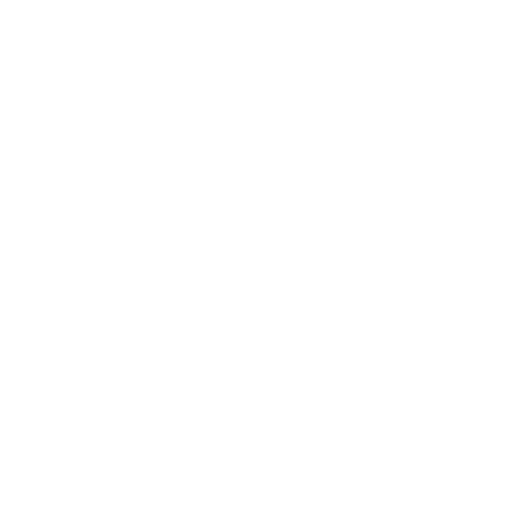
t = 0.00 s
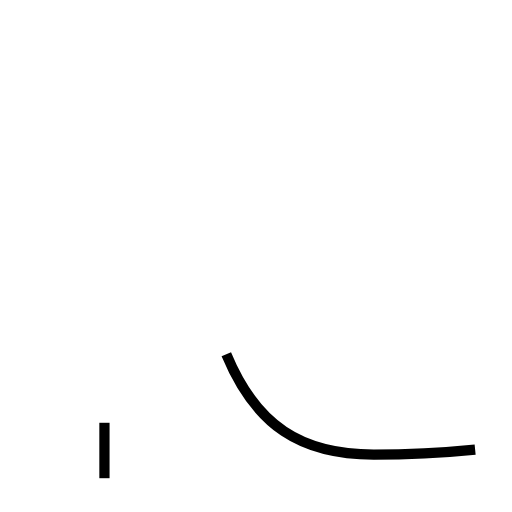
t = 1.02 s
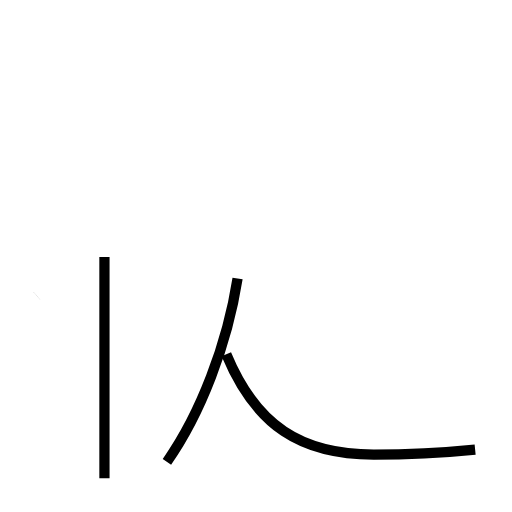
t = 2.09 s
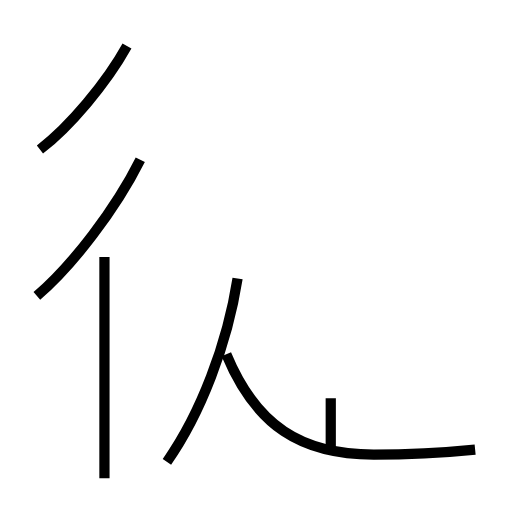
t = 3.14 s
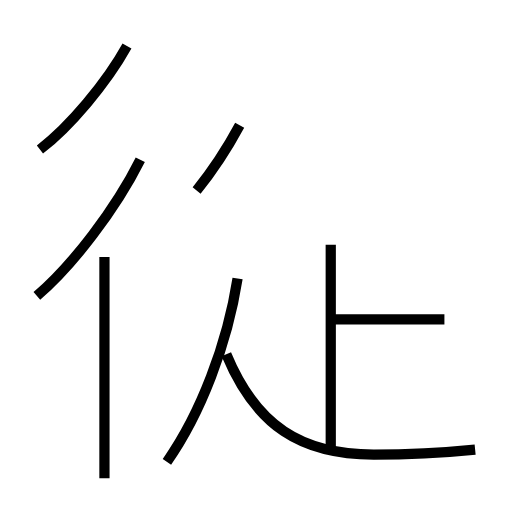
t = 4.14 s
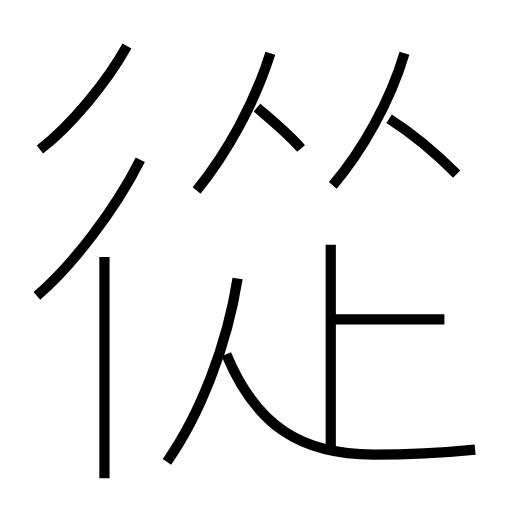
t = 5.25 s

The animated SVG that drew these frames (rendered in a browser with its animation timeline set to each time). Animation: 11 SMIL elements (animate=11); one cycle of 5.25 s.

<?xml version='1.0' encoding='utf-8'?>
<svg viewBox="0.0 -6.0 50.0 50.0" version="1.1" xmlns="http://www.w3.org/2000/svg"><rect x="-1000" y="-1000" width="2000" height="2000" stroke="white" fill="white" /><g style="fill:none;stroke:#000000;stroke-width:1"><path d="M 46.4 -0.1 C 43.4 0.2 40.0 0.4 36.5 0.4 C 29.4 0.4 25.0 -2.4 22.1 -9.4 " transform="translate(0.0 38.0)" stroke-dasharray="28.653462741884525" stroke-dashoffset="28.653462741884525"><animate attributeName="stroke-dashoffset" from="28.653462741884525" to="0" dur="0.8596038822565357s" begin="0s" fill="freeze" /></path><path d="M 10.2 2.7 L 10.2 -18.9 " transform="translate(0.0 38.0)" stroke-dasharray="21.599999999999998" stroke-dashoffset="21.599999999999998"><animate attributeName="stroke-dashoffset" from="21.599999999999998" to="0" dur="0.6479999999999999s" begin="0.8596038822565357s" fill="freeze" /></path><path d="M 16.3 1.1 C 19.6 -3.6 22.2 -10.4 23.2 -16.8 " transform="translate(0.0 38.0)" stroke-dasharray="19.336082739611502" stroke-dashoffset="19.336082739611502"><animate attributeName="stroke-dashoffset" from="19.336082739611502" to="0" dur="0.580082482188345s" begin="1.5076038822565356s" fill="freeze" /></path><path d="M 3.6 -15.1 C 7.1 -18.1 11.3 -23.6 13.7 -28.4 " transform="translate(0.0 38.0)" stroke-dasharray="16.791376949513776" stroke-dashoffset="16.791376949513776"><animate attributeName="stroke-dashoffset" from="16.791376949513776" to="0" dur="0.5037413084854132s" begin="2.0876863644448806s" fill="freeze" /></path><path d="M 3.9 -29.4 C 6.8 -31.6 10.4 -35.9 12.4 -39.5 " transform="translate(0.0 38.0)" stroke-dasharray="13.276752418635516" stroke-dashoffset="13.276752418635516"><animate attributeName="stroke-dashoffset" from="13.276752418635516" to="0" dur="0.3983025725590655s" begin="2.591427672930294s" fill="freeze" /></path><path d="M 32.3 -0.1 L 32.3 -20.1 " transform="translate(0.0 38.0)" stroke-dasharray="20.0" stroke-dashoffset="20.0"><animate attributeName="stroke-dashoffset" from="20.0" to="0" dur="0.6s" begin="2.9897302454893597s" fill="freeze" /></path><path d="M 43.4 -12.8 L 32.6 -12.8 " transform="translate(0.0 38.0)" stroke-dasharray="10.799999999999997" stroke-dashoffset="10.799999999999997"><animate attributeName="stroke-dashoffset" from="10.799999999999997" to="0" dur="0.3239999999999999s" begin="3.58973024548936s" fill="freeze" /></path><path d="M 19.2 -25.4 C 22.2 -29.1 24.9 -34.0 26.4 -38.8 " transform="translate(0.0 38.0)" stroke-dasharray="15.296860594330004" stroke-dashoffset="15.296860594330004"><animate attributeName="stroke-dashoffset" from="15.296860594330004" to="0" dur="0.45890581782990014s" begin="3.9137302454893597s" fill="freeze" /></path><path d="M 29.4 -29.5 C 28.2 -30.9 26.6 -32.2 25.1 -33.5 " transform="translate(0.0 38.0)" stroke-dasharray="5.878599327042784" stroke-dashoffset="5.878599327042784"><animate attributeName="stroke-dashoffset" from="5.878599327042784" to="0" dur="0.1763579798112835s" begin="4.37263606331926s" fill="freeze" /></path><path d="M 32.5 -25.9 C 35.4 -29.3 38.1 -34.1 39.5 -38.8 " transform="translate(0.0 38.0)" stroke-dasharray="14.774843089151151" stroke-dashoffset="14.774843089151151"><animate attributeName="stroke-dashoffset" from="14.774843089151151" to="0" dur="0.4432452926745345s" begin="4.548994043130543s" fill="freeze" /></path><path d="M 44.6 -27.0 C 42.5 -29.1 40.2 -31.0 38.0 -32.4" transform="translate(0.0 38.0)" stroke-dasharray="8.543903680567311" stroke-dashoffset="8.543903680567311"><animate attributeName="stroke-dashoffset" from="8.543903680567311" to="0" dur="0.2563171104170193s" begin="4.992239335805078s" fill="freeze" /></path></g></svg>
